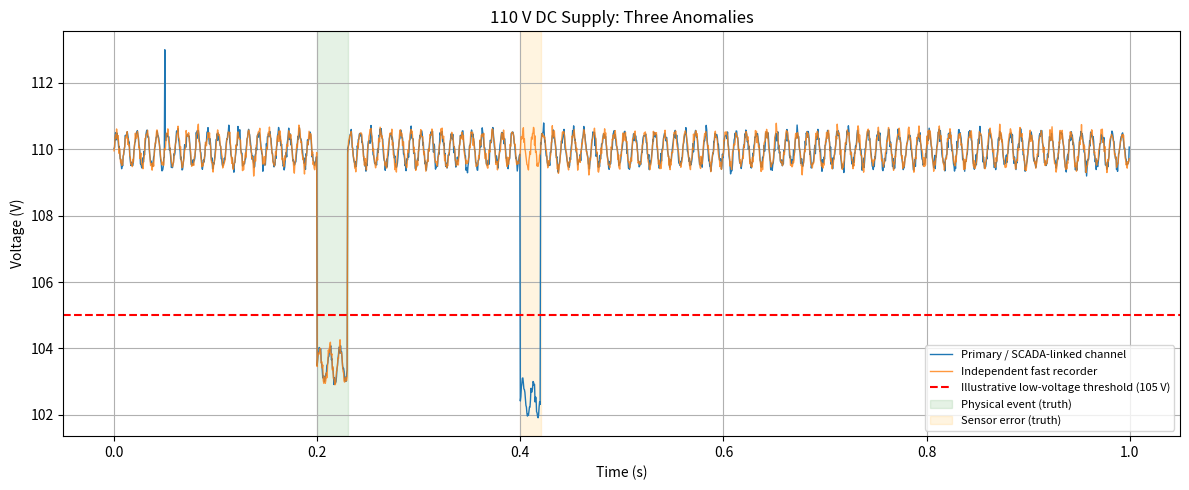
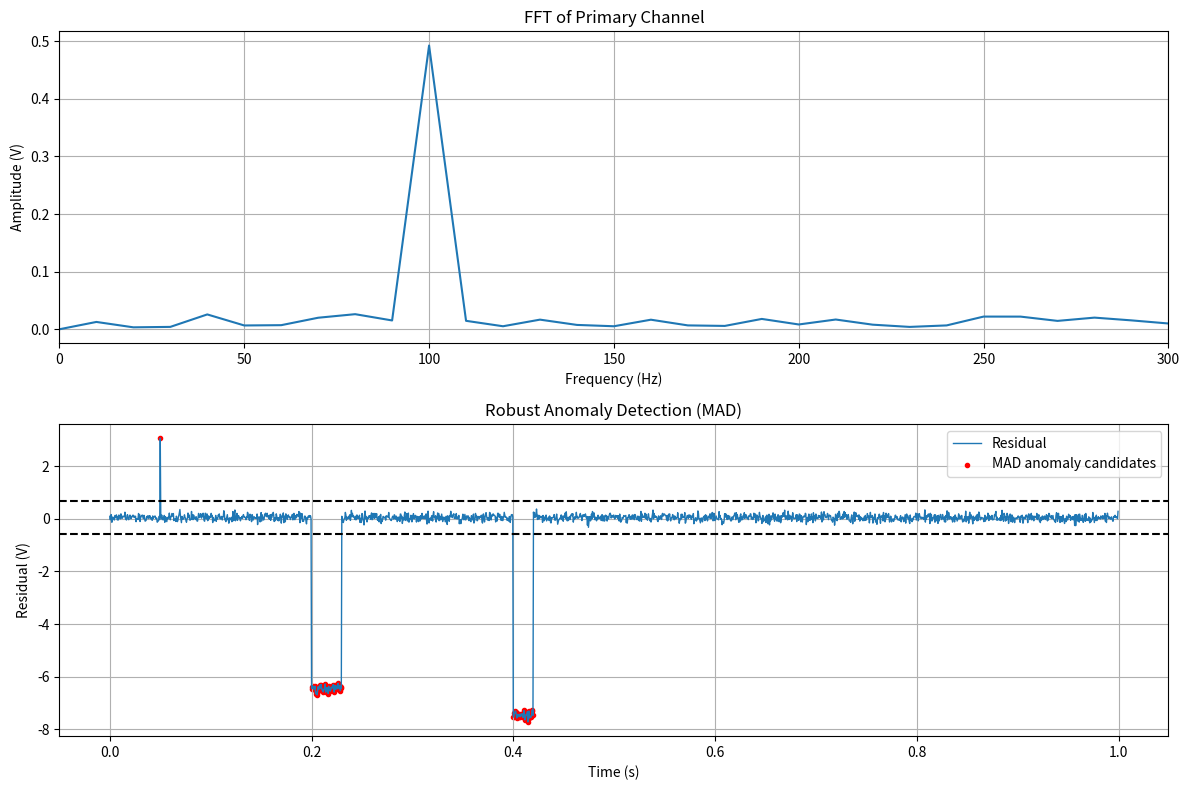
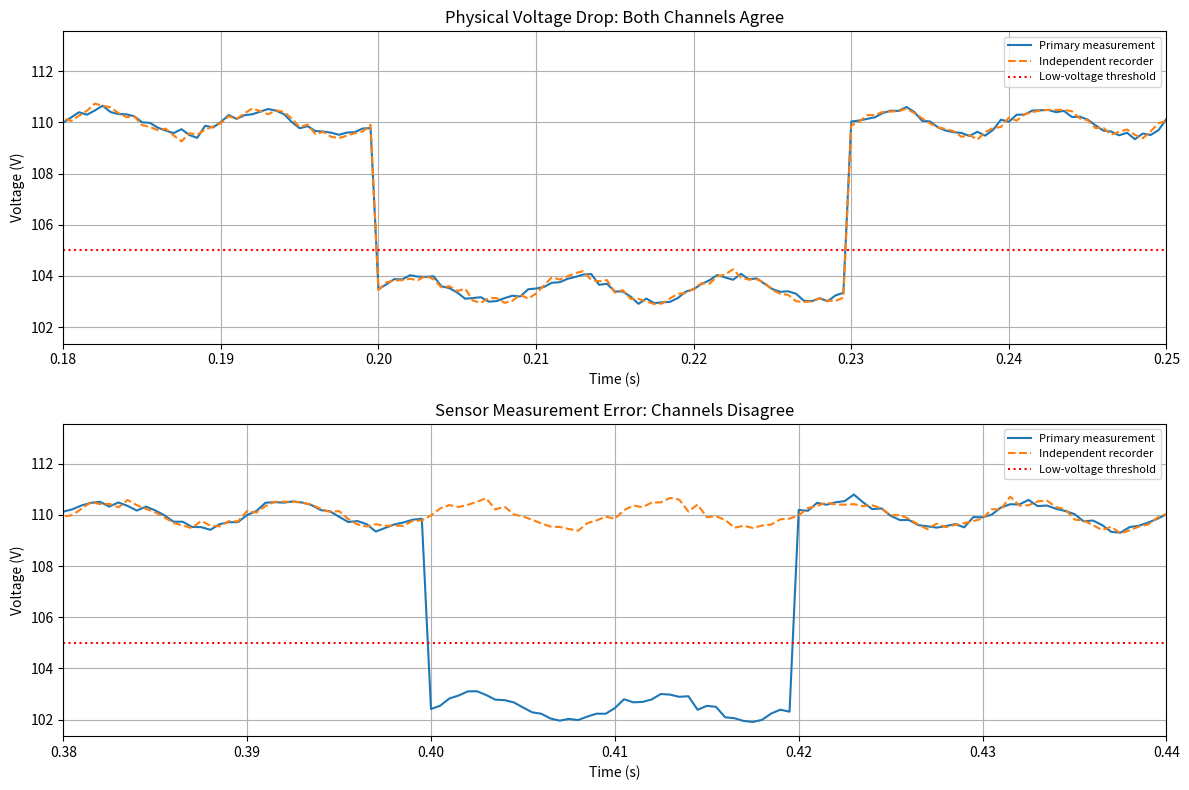
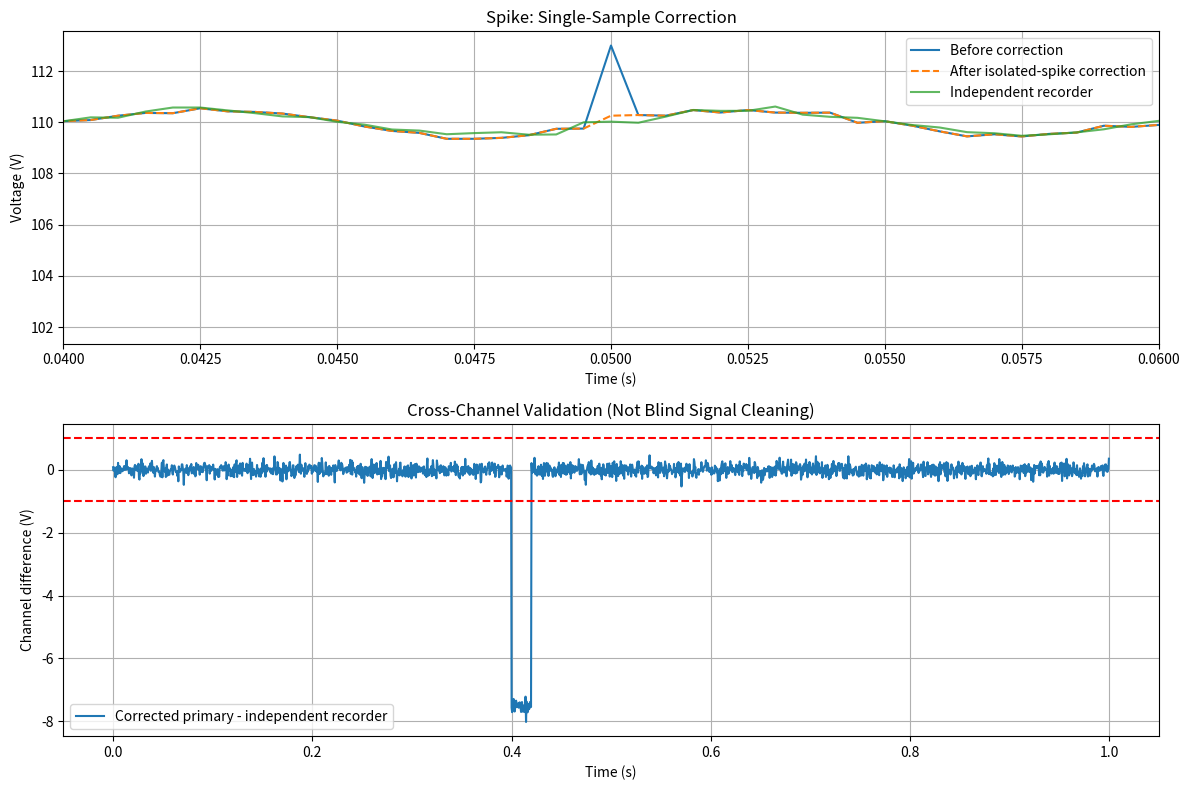

Python code for these plots, in order:
import numpy as np
import matplotlib.pyplot as plt
from scipy.ndimage import binary_closing, label
from scipy.signal import medfilt

# SIMULATED SUBSTATION DC AUXILIARY SUPPLY: ALARM INVESTIGATION
# This is a synthetic engineering case study, not a historical site record.
fs = 2000
T = 1.0
t = np.arange(0, T, 1 / fs)
N = len(t)
rng = np.random.default_rng(42)

nominal_dc = 110.0
ripple_frequency = 100.0
ripple_amplitude = 0.5
ripple = ripple_amplitude * np.sin(2 * np.pi * ripple_frequency * t)

# Ground-truth physical event: a 30 ms, 6.5 V reduction in DC supply.
physical_mask = (t >= 0.20) & (t < 0.23)
physical_drop = np.zeros(N)
physical_drop[physical_mask] = -6.5
true_bus_voltage = nominal_dc + ripple + physical_drop

# Primary SCADA-associated measurement, with ordinary additive noise.
primary_noise = rng.normal(0, 0.1, N)
primary_reference = true_bus_voltage + primary_noise
primary = primary_reference.copy()

# Two independent acquisition artifacts, injected ONLY in the primary channel.
spike_index = int(0.05 * fs)
primary[spike_index] = 113.0
sensor_mask = (t >= 0.40) & (t < 0.42)
primary[sensor_mask] -= 7.5

# A separate fast recorder is assumed to have been installed before the
# investigation capture. It measures the same bus with independent electronics.
secondary_noise = rng.normal(0, 0.1, N)
independent_recorder = true_bus_voltage + secondary_noise


def analyze_voltage(signal, sampling_rate, time):
    # The 0.10–0.20 s interval is deliberately designated as a stable
    # calibration interval for THIS simulated case. It has no injected event.
    # For unknown real records, that interval must first be validated.
    stable = (time >= 0.10) & (time < 0.20)
    segment = signal[stable]
    segment_t = time[stable]
    n = len(segment)
    dc = float(np.median(signal))
    fft = np.fft.rfft(segment - np.mean(segment))
    frequencies = np.fft.rfftfreq(n, d=1 / sampling_rate)
    amplitudes = 2 * np.abs(fft) / n
    amplitudes[0] /= 2
    if n % 2 == 0:
        amplitudes[-1] /= 2
    peak = np.argmax(amplitudes[1:]) + 1
    frequency = float(frequencies[peak])
    amplitude = float(amplitudes[peak])
    # FFT phase is relative to the calibration window start.
    phase = float(np.angle(fft[peak]) + np.pi / 2 - 2 * np.pi * frequency * segment_t[0])
    phase = float(np.arctan2(np.sin(phase), np.cos(phase)))
    estimated_ripple = amplitude * np.sin(2 * np.pi * frequency * time + phase)
    residual = signal - dc - estimated_ripple
    return dict(dc=dc, frequency=frequency, amplitude=amplitude,
                phase=phase, ripple=estimated_ripple,
                residual=residual, residual_std=float(np.std(residual, ddof=1)),
                frequencies=frequencies, spectrum=amplitudes)


def contiguous_events(mask):
    """Return (start, stop-exclusive) ranges for True runs."""
    edges = np.diff(np.r_[False, mask, False].astype(int))
    return list(zip(np.flatnonzero(edges == 1), np.flatnonzero(edges == -1)))


def low_voltage_alarm(signal, threshold, minimum_duration_ms, sampling_rate):
    """Illustrative fast-acquisition alarm with persistence (not actual SCADA timing)."""
    under_threshold = signal < threshold
    minimum_samples = int(np.ceil(minimum_duration_ms * sampling_rate / 1000))
    confirmed = np.zeros_like(under_threshold, dtype=bool)
    for start, stop in contiguous_events(under_threshold):
        if stop - start >= minimum_samples:
            confirmed[start:stop] = True
    return confirmed


before = analyze_voltage(primary, fs, t)

# Robust residual-based anomaly detection.
center = float(np.median(before['residual']))
mad = float(np.median(np.abs(before['residual'] - center)))
robust_sigma = 1.4826 * mad
threshold = 6.0 * robust_sigma
anomaly_mask = np.abs(before['residual'] - center) > threshold

# Group nearby anomalous samples and use event duration only as a first pass.
grouped = binary_closing(anomaly_mask, structure=np.ones(7, dtype=bool))
event_labels, event_count = label(grouped)
sustained_mask = np.zeros(N, dtype=bool)
events = []
for event_id in range(1, event_count + 1):
    indices = np.flatnonzero(event_labels == event_id)
    start, stop = indices[0], indices[-1] + 1
    sustained = len(indices) >= 5
    if sustained:
        sustained_mask[indices] = True
    events.append((start, stop, sustained))

# First-pass correction: isolate and suppress a single-sample candidate.
isolated_mask = anomaly_mask & ~sustained_mask
median_estimate = medfilt(primary, kernel_size=5)
corrected = primary.copy()
corrected[isolated_mask] = median_estimate[isolated_mask]
after = analyze_voltage(corrected, fs, t)

# Compare both measurements. A large mismatch suggests a channel-specific
# problem; agreement suggests, but does not prove, a physical bus event.
channel_difference = corrected - independent_recorder
mismatch_limit = 1.0  # V; illustrative engineering tolerance
classified_events = []
for start, stop, sustained in events:
    mean_difference = float(np.mean(channel_difference[start:stop]))
    if not sustained:
        result = 'ISOLATED MEASUREMENT ARTIFACT CANDIDATE'
    elif abs(mean_difference) > mismatch_limit:
        result = 'CHANNEL-SPECIFIC MEASUREMENT ERROR CANDIDATE'
    else:
        result = 'COMMON PHYSICAL EVENT CANDIDATE'
    classified_events.append((start, stop, result, mean_difference))

# Example alarm logic operating on a fast 2 kHz channel. An actual RTU/SCADA
# may sample, filter, or delay alarms differently; validate configuration.
alarm_threshold = 105.0
alarm_persistence_ms = 10.0
primary_alarm = low_voltage_alarm(primary, alarm_threshold, alarm_persistence_ms, fs)
recorder_alarm = low_voltage_alarm(independent_recorder, alarm_threshold, alarm_persistence_ms, fs)
corrected_alarm = low_voltage_alarm(corrected, alarm_threshold, alarm_persistence_ms, fs)

print('\n--- Signal Analysis ---')
print(f'Sampling rate: {fs} Hz; N: {N}')
print(f'Estimated dominant ripple: {before["frequency"]:.1f} Hz, {before["amplitude"]:.4f} V')
print(f'MAD: {mad:.5f} V; robust sigma: {robust_sigma:.5f} V')
print(f'Adaptive anomaly threshold: {threshold:.5f} V')
print(f'Flagged samples: {np.sum(anomaly_mask)}')
print(f'Samples corrected (isolated only): {np.sum(isolated_mask)}')
print(f'Physical-event samples modified: {np.sum(corrected[physical_mask] != primary[physical_mask])}')
print(f'Mean absolute error vs primary noise-containing reference, before: {np.mean(np.abs(primary - primary_reference)):.5f} V')
print(f'Mean absolute error vs primary noise-containing reference, after:  {np.mean(np.abs(corrected - primary_reference)):.5f} V')
print(f'Residual std, before: {before["residual_std"]:.4f} V; after: {after["residual_std"]:.4f} V')

print('\n--- Event Investigation ---')
for i, (start, stop, category, difference) in enumerate(classified_events, 1):
    print(f'Event {i}: {t[start]:.4f}–{t[stop-1]:.4f} s; '
          f'{(stop-start)/fs*1000:.1f} ms; '
          f'mean channel difference={difference:+.3f} V; {category}')

print('\n--- Illustrative Low-Voltage Alarms ---')
print(f'Alarm threshold: < {alarm_threshold:.1f} V for at least {alarm_persistence_ms:.1f} ms')
for name, mask in [('Primary SCADA channel', primary_alarm),
                   ('Independent recorder', recorder_alarm),
                   ('Spike-corrected primary', corrected_alarm)]:
    ranges = contiguous_events(mask)
    descriptions = [f'{t[s]:.3f}–{t[e-1] + 1/fs:.3f} s' for s, e in ranges]
    print(f'{name}: {len(ranges)} event(s): {descriptions}')

print('\n--- Ground-Truth Verification (Simulation Only) ---')
print(f'Primary sensor fault mean bias: {np.mean(primary[sensor_mask] - primary_reference[sensor_mask]):+.3f} V')
print(f'After isolated-spike correction, sensor fault bias: {np.mean(corrected[sensor_mask] - primary_reference[sensor_mask]):+.3f} V')
print('Ground truth is used for validation, NOT supplied to the detection algorithm.')

# 1: Full waveform and alarm events.
fig, ax = plt.subplots(figsize=(12, 5))
ax.plot(t, primary, label='Primary / SCADA-linked channel', linewidth=1)
ax.plot(t, independent_recorder, label='Independent fast recorder', alpha=0.8, linewidth=1)
ax.axhline(alarm_threshold, color='red', ls='--', label='Illustrative low-voltage threshold (105 V)')
ax.axvspan(0.20, 0.23, color='green', alpha=0.1, label='Physical event (truth)')
ax.axvspan(0.40, 0.42, color='orange', alpha=0.12, label='Sensor error (truth)')
ax.set(xlabel='Time (s)', ylabel='Voltage (V)', title='110 V DC Supply: Three Anomalies')
ax.legend(loc='lower right', fontsize=8)
ax.grid(True)
fig.tight_layout()

# 2: FFT and residual outliers.
fig, axes = plt.subplots(2, 1, figsize=(12, 8))
axes[0].plot(before['frequencies'], before['spectrum'])
axes[0].set(xlim=(0, 300), xlabel='Frequency (Hz)', ylabel='Amplitude (V)', title='FFT of Primary Channel')
axes[0].grid(True)
axes[1].plot(t, before['residual'], label='Residual', linewidth=1)
axes[1].scatter(t[anomaly_mask], before['residual'][anomaly_mask], s=9, color='red', label='MAD anomaly candidates')
axes[1].axhline(center + threshold, ls='--', color='black')
axes[1].axhline(center - threshold, ls='--', color='black')
axes[1].set(xlabel='Time (s)', ylabel='Residual (V)', title='Robust Anomaly Detection (MAD)')
axes[1].legend()
axes[1].grid(True)
fig.tight_layout()

# 3: Both sustained events, visually compared against an independent channel.
fig, axes = plt.subplots(2, 1, figsize=(12, 8))
for ax, start, stop, title in [
    (axes[0], 0.18, 0.25, 'Physical Voltage Drop: Both Channels Agree'),
    (axes[1], 0.38, 0.44, 'Sensor Measurement Error: Channels Disagree')]:
    ax.plot(t, primary, label='Primary measurement')
    ax.plot(t, independent_recorder, label='Independent recorder', ls='--')
    ax.axhline(alarm_threshold, color='red', ls=':', label='Low-voltage threshold')
    ax.set(xlim=(start, stop), xlabel='Time (s)', ylabel='Voltage (V)', title=title)
    ax.grid(True)
    ax.legend(fontsize=8)
fig.tight_layout()

# 4: Illustrate correction and remaining error.
fig, axes = plt.subplots(2, 1, figsize=(12, 8))
axes[0].plot(t, primary, label='Before correction')
axes[0].plot(t, corrected, ls='--', label='After isolated-spike correction')
axes[0].plot(t, independent_recorder, alpha=0.75, label='Independent recorder')
axes[0].set(xlim=(0.04, 0.06), xlabel='Time (s)', ylabel='Voltage (V)', title='Spike: Single-Sample Correction')
axes[0].legend()
axes[0].grid(True)
axes[1].plot(t, channel_difference, label='Corrected primary - independent recorder')
axes[1].axhline(mismatch_limit, color='red', ls='--')
axes[1].axhline(-mismatch_limit, color='red', ls='--')
axes[1].set(xlabel='Time (s)', ylabel='Channel difference (V)', title='Cross-Channel Validation (Not Blind Signal Cleaning)')
axes[1].legend()
axes[1].grid(True)
fig.tight_layout()

plt.show()
